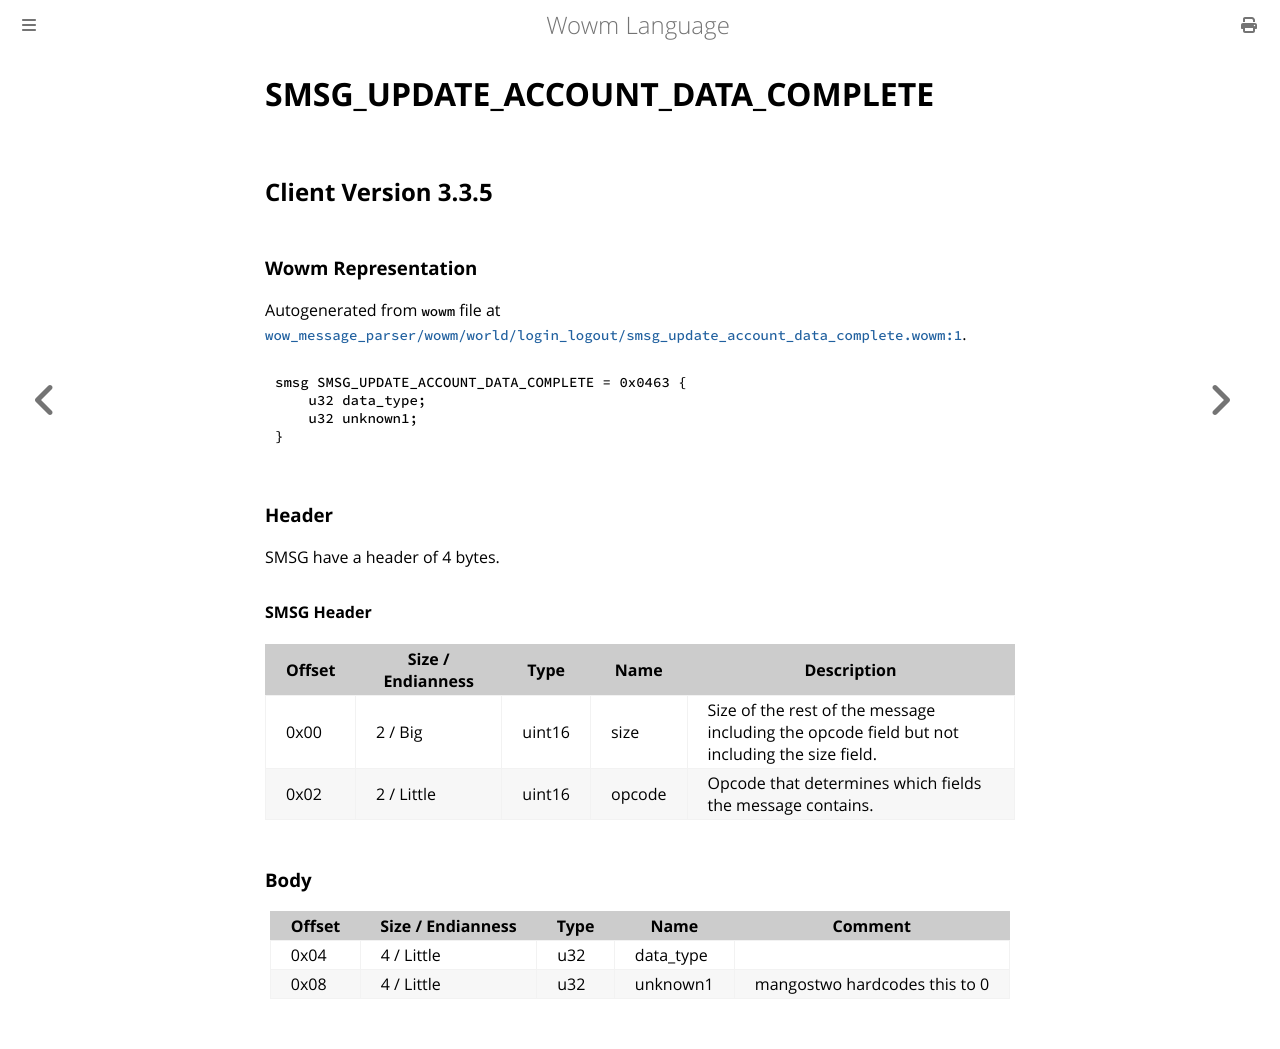

repository: gtker/wow_messages · page: docs/smsg_update_account_data_complete.html · generator: mdbook

# SMSG_UPDATE_ACCOUNT_DATA_COMPLETE

## Client Version 3.3.5

### Wowm Representation

Autogenerated from `wowm` file at [`wow_message_parser/wowm/world/login_logout/smsg_update_account_data_complete.wowm:1`](https://github.com/gtker/wow_messages/tree/main/wow_message_parser/wowm/world/login_logout/smsg_update_account_data_complete.wowm#L1).
```rust,ignore
smsg SMSG_UPDATE_ACCOUNT_DATA_COMPLETE = 0x0463 {
    u32 data_type;
    u32 unknown1;
}
```
### Header

SMSG have a header of 4 bytes.

#### SMSG Header

| Offset | Size / Endianness | Type   | Name   | Description |
| ------ | ----------------- | ------ | ------ | ----------- |
| 0x00   | 2 / Big           | uint16 | size   | Size of the rest of the message including the opcode field but not including the size field.|
| 0x02   | 2 / Little        | uint16 | opcode | Opcode that determines which fields the message contains.|

### Body

| Offset | Size / Endianness | Type | Name | Comment |
| ------ | ----------------- | ---- | ---- | ------- |
| 0x04 | 4 / Little | u32 | data_type |  |
| 0x08 | 4 / Little | u32 | unknown1 | mangostwo hardcodes this to 0 |
